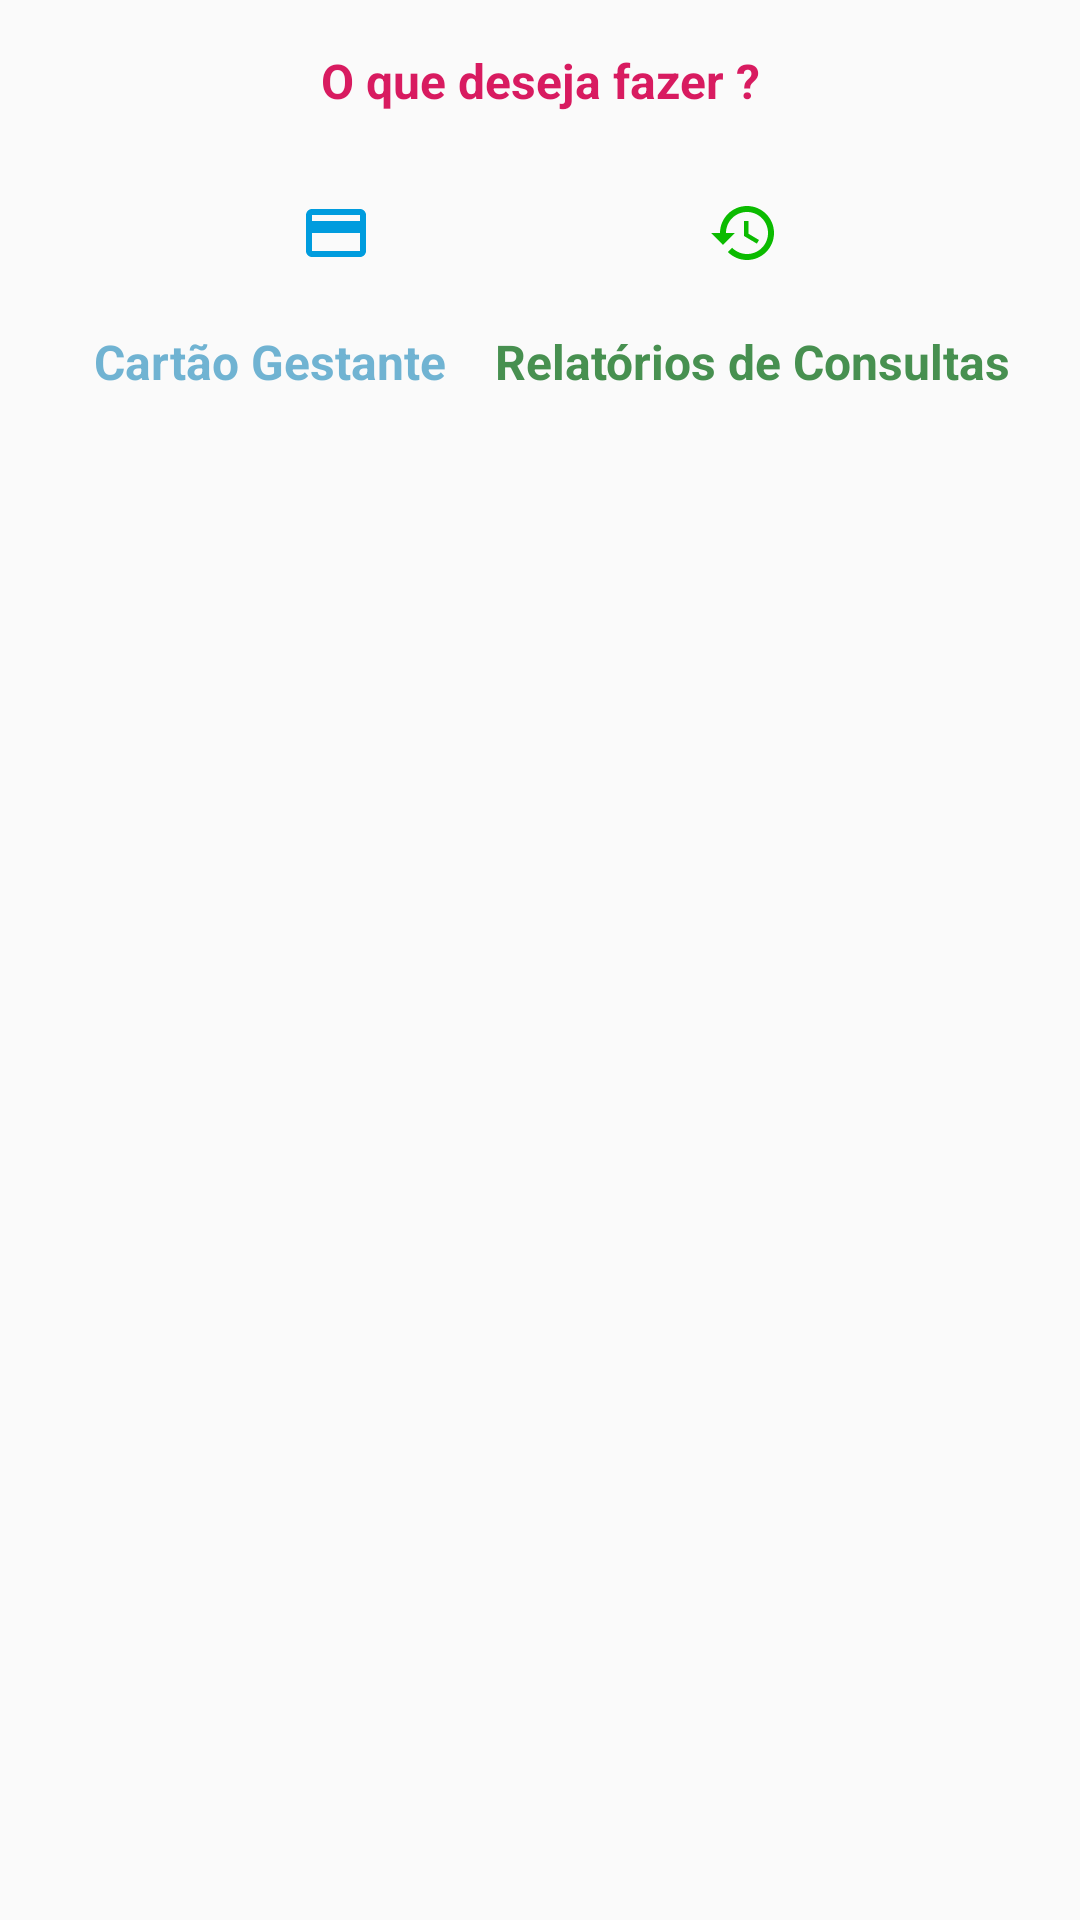

Produce the Android XML layout that renders to this screen, including the resource entries it uses.
<!-- AndroidManifest.xml: application theme AppTheme -->
<!-- res/layout/dialogo_opcoes_paciente.xml -->
<?xml version="1.0" encoding="utf-8"?>
<androidx.constraintlayout.widget.ConstraintLayout xmlns:android="http://schemas.android.com/apk/res/android"
    xmlns:app="http://schemas.android.com/apk/res-auto"
    android:layout_width="350dp"
    android:layout_height="match_parent">

    <TextView
        android:id="@+id/textView17"
        style="@style/txt_gestant_estilo_center"
        android:layout_width="0dp"
        android:layout_height="wrap_content"
        android:layout_marginTop="16dp"
        android:text="O que deseja fazer ?"
        app:layout_constraintEnd_toEndOf="parent"
        app:layout_constraintStart_toStartOf="parent"
        app:layout_constraintTop_toTopOf="parent" />

    <ImageButton
        android:id="@+id/cartao_consulta_btn"
        android:layout_width="48dp"
        android:layout_height="48dp"
        android:layout_marginTop="16dp"
        android:background="@android:color/transparent"
        app:layout_constraintEnd_toStartOf="@+id/relatorio_consulta_btn"
        app:layout_constraintHorizontal_bias="0.5"
        app:layout_constraintStart_toStartOf="parent"
        app:layout_constraintTop_toBottomOf="@+id/textView17"
        app:srcCompat="@drawable/ic_baseline_credit_card_24" />

    <ImageButton
        android:id="@+id/relatorio_consulta_btn"
        android:layout_width="48dp"
        android:layout_height="48dp"
        android:layout_marginTop="16dp"
        android:background="@android:color/transparent"
        app:layout_constraintEnd_toEndOf="parent"
        app:layout_constraintHorizontal_bias="0.5"
        app:layout_constraintStart_toEndOf="@+id/cartao_consulta_btn"
        app:layout_constraintTop_toBottomOf="@+id/textView17"
        app:srcCompat="@drawable/ic_baseline_history_24" />

    <TextView
        android:id="@+id/cartao_consulta_tv"
        style="@style/txt_gestant_estilo_center"
        android:layout_width="wrap_content"
        android:layout_height="wrap_content"
        android:layout_marginStart="16dp"
        android:layout_marginLeft="16dp"
        android:layout_marginTop="8dp"
        android:layout_marginBottom="16dp"
        android:text="Cartão Gestante"
        android:textColor="@color/colorAzul"
        app:layout_constraintBottom_toBottomOf="parent"
        app:layout_constraintEnd_toStartOf="@+id/relatorio_consulta_tv"
        app:layout_constraintHorizontal_bias="0.53"
        app:layout_constraintStart_toStartOf="parent"
        app:layout_constraintTop_toBottomOf="@+id/cartao_consulta_btn"
        app:layout_constraintVertical_bias="0.0" />

    <TextView
        android:id="@+id/relatorio_consulta_tv"
        style="@style/txt_gestant_estilo_center"
        android:layout_width="wrap_content"
        android:layout_height="wrap_content"
        android:layout_marginTop="8dp"
        android:layout_marginEnd="8dp"
        android:layout_marginRight="8dp"
        android:layout_marginBottom="16dp"
        android:text="Relatórios de Consultas"
        android:textColor="@color/colorVerde"
        app:layout_constraintBottom_toBottomOf="parent"
        app:layout_constraintEnd_toEndOf="parent"
        app:layout_constraintHorizontal_bias="0.5"
        app:layout_constraintStart_toEndOf="@+id/cartao_consulta_tv"
        app:layout_constraintTop_toBottomOf="@+id/relatorio_consulta_btn"
        app:layout_constraintVertical_bias="0.0" />

</androidx.constraintlayout.widget.ConstraintLayout>
<!-- resources referenced by this layout -->
<resources>
  <color name="colorAzul">#991484B8</color>
  <color name="colorVerde">#479050</color>
  <!-- drawable ic_baseline_credit_card_24 (drawable) -->
  <vector android:height="24dp" android:tint="#009CDE"
      android:viewportHeight="24" android:viewportWidth="24"
      android:width="24dp" xmlns:android="http://schemas.android.com/apk/res/android">
      <path android:fillColor="@android:color/white" android:pathData="M20,4L4,4c-1.11,0 -1.99,0.89 -1.99,2L2,18c0,1.11 0.89,2 2,2h16c1.11,0 2,-0.89 2,-2L22,6c0,-1.11 -0.89,-2 -2,-2zM20,18L4,18v-6h16v6zM20,8L4,8L4,6h16v2z"/>
  </vector>
  <!-- drawable ic_baseline_history_24 (drawable) -->
  <vector android:height="24dp" android:tint="#0BBB00"
      android:viewportHeight="24" android:viewportWidth="24"
      android:width="24dp" xmlns:android="http://schemas.android.com/apk/res/android">
      <path android:fillColor="@android:color/white" android:pathData="M13,3c-4.97,0 -9,4.03 -9,9L1,12l3.89,3.89 0.07,0.14L9,12L6,12c0,-3.87 3.13,-7 7,-7s7,3.13 7,7 -3.13,7 -7,7c-1.93,0 -3.68,-0.79 -4.94,-2.06l-1.42,1.42C8.27,19.99 10.51,21 13,21c4.97,0 9,-4.03 9,-9s-4.03,-9 -9,-9zM12,8v5l4.28,2.54 0.72,-1.21 -3.5,-2.08L13.5,8L12,8z"/>
  </vector>
  <style name="txt_gestant_estilo_center">
          <item name="android:textColor">@color/colorAccent</item>
          <item name="android:gravity">center</item>
          <item name="android:textStyle">bold</item>
          <item name="android:textSize">16sp</item>
      </style>
  <style name="AppTheme" parent="Theme.AppCompat.Light.NoActionBar">
          
          <item name="colorPrimary">@color/colorPrimary</item>
          <item name="colorPrimaryDark">@color/colorPrimaryDark</item>
          <item name="colorAccent">@color/colorAccent</item>
      </style>
  <color name="colorAccent">#D81B60</color>
  <color name="colorPrimary">#E91E63</color>
  <color name="colorPrimaryDark">#D81B60</color>
</resources>
